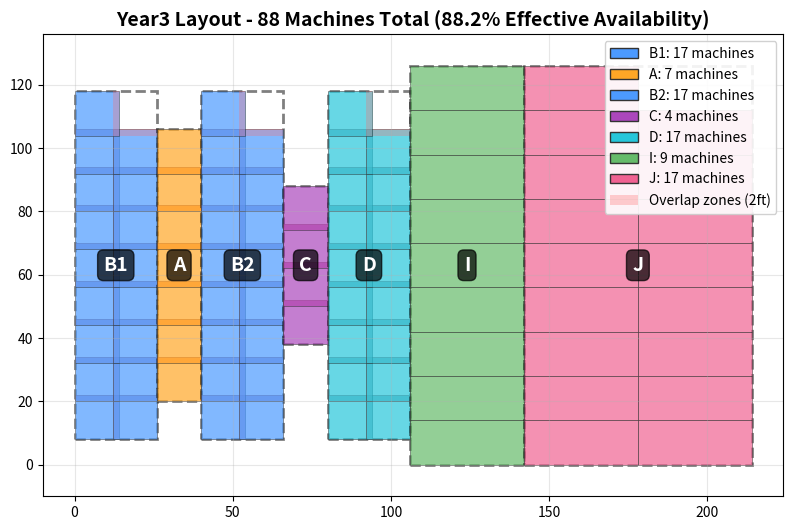

Source code (Python): (Note: this script raises an exception after producing the figure.)
"""
Year3 Part 1 - OPTIMIZED Compact Layout Generator

Machine counts for Year3 Part 1:
- B1: 15, A: 6, B2: 15, C: 3, D: 15, I: 8, J: 15
- Total: 77 machines

OPTIMIZED: Zero waste grids + compact 2D arrangement
"""

from pathlib import Path
import matplotlib.pyplot as plt
from matplotlib.patches import Rectangle
import csv

# Optimal grid configurations - COMPACT (vertical stacking)
# Year 3: 88 machines total (with 88.2% effective availability)
AREAS = {
    "B1": {"group": "ABCD", "count": 17, "rows": 9, "cols": 2, "eff_w":  26, "eff_h": 110},
    "A":  {"group": "ABCD", "count":  7, "rows": 7, "cols": 1, "eff_w":  14, "eff_h":  86},
    "B2": {"group": "ABCD", "count": 17, "rows": 9, "cols": 2, "eff_w":  26, "eff_h": 110},
    "C":  {"group": "ABCD", "count":  4, "rows": 4, "cols": 1, "eff_w":  14, "eff_h":  50},
    "D":  {"group": "ABCD", "count": 17, "rows": 9, "cols": 2, "eff_w":  26, "eff_h": 110},
    "I":  {"group": "HIJ",  "count":  9, "rows": 9, "cols": 1, "eff_w":  36, "eff_h": 126},
    "J":  {"group": "HIJ",  "count": 17, "rows": 9, "cols": 2, "eff_w":  72, "eff_h": 126},
}

PROCESS_ORDER = ["B1", "A", "B2", "C", "D", "I", "J"]
GAP = 0  # No gap between areas - blocks stick together

AREA_COLORS = {
    "B1": '#4c9aff',  # Blue
    "A":  '#ffa726',  # Orange
    "B2": '#4c9aff',  # Blue
    "C":  '#ab47bc',  # Purple
    "D":  '#26c6da',  # Cyan
    "I":  '#66bb6a',  # Green
    "J":  '#f06292',  # Pink
}

def pack_areas_left_to_right():
    """Pack all areas left to right in process order"""
    positions = {}
    x_offset = 0
    max_height = max([AREAS[p]["eff_h"] for p in PROCESS_ORDER])
    
    for process in PROCESS_ORDER:
        area = AREAS[process]
        y_offset = (max_height - area["eff_h"]) / 2
        positions[process] = {"x": x_offset, "y": y_offset}
        x_offset += area["eff_w"] + GAP
    
    total_width = x_offset - GAP
    total_height = max_height
    
    return total_width, total_height, positions

def draw_area(ax, x0, y0, area_data, process_name):
    """Draw area with blocks and overlaps"""
    rows = area_data["rows"]
    cols = area_data["cols"]
    count = area_data["count"]
    group = area_data["group"]
    
    if group == "ABCD":
        unit_w, unit_h, overlap = 14, 14, 2
    else:
        unit_w, unit_h, overlap = 36, 14, 0
    
    # Draw boundary
    boundary = Rectangle((x0, y0), area_data["eff_w"], area_data["eff_h"],
                         facecolor='none', edgecolor='black', linewidth=2,
                         linestyle='--', alpha=0.5)
    ax.add_patch(boundary)
    
    # Draw blocks
    block_idx = 0
    for r in range(rows):
        for c in range(cols):
            if block_idx >= count:
                break
            
            if overlap > 0:
                bx = x0 + c * (unit_w - overlap)
                by = y0 + r * (unit_h - overlap)
            else:
                bx = x0 + c * unit_w
                by = y0 + r * unit_h
            
            block = Rectangle((bx, by), unit_w, unit_h,
                            facecolor=AREA_COLORS[process_name],
                            edgecolor='#333', linewidth=0.5, alpha=0.7)
            ax.add_patch(block)
            
            # Overlap zones
            if overlap > 0:
                if c < cols - 1:
                    ov = Rectangle((bx + unit_w - overlap, by), overlap, unit_h,
                                 facecolor='#ff6b6b', alpha=0.3)
                    ax.add_patch(ov)
                if r < rows - 1:
                    ov = Rectangle((bx, by + unit_h - overlap), unit_w, overlap,
                                 facecolor='#ff6b6b', alpha=0.3)
                    ax.add_patch(ov)
            
            block_idx += 1
    
    # Label - only process name
    ax.text(x0 + area_data["eff_w"]/2, y0 + area_data["eff_h"]/2,
           f"{process_name}",
           ha='center', va='center', fontsize=14, fontweight='bold',
           color='white', bbox=dict(boxstyle='round', facecolor='black', alpha=0.7))

def generate_layout():
    """Generate optimized layout"""
    total_w, total_h, positions = pack_areas_left_to_right()
    
    actual_area = sum(AREAS[p]["eff_w"] * AREAS[p]["eff_h"] for p in PROCESS_ORDER)
    total_area = total_w * total_h
    efficiency = (actual_area / total_area) * 100
    
    print("Creating left-to-right layout...")
    print(f"Layout: {total_w:.0f} ft × {total_h:.0f} ft = {total_area:,.0f} ft²")
    
    fig, ax = plt.subplots(figsize=(20, 6))
    
    for process in PROCESS_ORDER:
        area = AREAS[process]
        pos = positions[process]
        draw_area(ax, pos["x"], pos["y"], area, process)
    
    # Draw arrows
    for i in range(len(PROCESS_ORDER) - 1):
        p1, p2 = PROCESS_ORDER[i], PROCESS_ORDER[i + 1]
        x1 = positions[p1]["x"] + AREAS[p1]["eff_w"]
        y1 = positions[p1]["y"] + AREAS[p1]["eff_h"] / 2
        x2 = positions[p2]["x"]
        y2 = positions[p2]["y"] + AREAS[p2]["eff_h"] / 2
        ax.annotate('', xy=(x2, y2), xytext=(x1, y1),
                   arrowprops=dict(arrowstyle='->', lw=2, color='red', alpha=0.6))
    
    ax.set_xlim(-10, total_w + 10)
    ax.set_ylim(-10, total_h + 10)
    ax.set_aspect('equal')
    ax.set_title(f'Year3 Layout - {sum([AREAS[p]["count"] for p in PROCESS_ORDER])} Machines Total (88.2% Effective Availability)', 
                fontsize=14, fontweight='bold')
    ax.grid(True, alpha=0.3)
    
    # Add legend
    from matplotlib.patches import Patch
    legend_elements = [
        Patch(facecolor=AREA_COLORS['B1'], edgecolor='#333', label=f'B1: {AREAS["B1"]["count"]} machines'),
        Patch(facecolor=AREA_COLORS['A'], edgecolor='#333', label=f'A: {AREAS["A"]["count"]} machines'),
        Patch(facecolor=AREA_COLORS['B2'], edgecolor='#333', label=f'B2: {AREAS["B2"]["count"]} machines'),
        Patch(facecolor=AREA_COLORS['C'], edgecolor='#333', label=f'C: {AREAS["C"]["count"]} machines'),
        Patch(facecolor=AREA_COLORS['D'], edgecolor='#333', label=f'D: {AREAS["D"]["count"]} machines'),
        Patch(facecolor=AREA_COLORS['I'], edgecolor='#333', label=f'I: {AREAS["I"]["count"]} machines'),
        Patch(facecolor=AREA_COLORS['J'], edgecolor='#333', label=f'J: {AREAS["J"]["count"]} machines'),
        Patch(facecolor='#ff6b6b', alpha=0.3, label='Overlap zones (2ft)'),
    ]
    ax.legend(handles=legend_elements, loc='upper right', fontsize=10, framealpha=0.9)
    
    output_dir = Path(__file__).parent
    png_file = output_dir / "Optimized_Compact_Layout.png"
    csv_file = output_dir / "Optimized_Compact_Layout_Summary.csv"
    
    plt.tight_layout()
    plt.savefig(png_file, dpi=150, bbox_inches='tight')
    print(f"Saved: {png_file}")
    
    with open(csv_file, 'w', newline='', encoding='utf-8') as f:
        writer = csv.writer(f)
        writer.writerow(['Area', 'X_ft', 'Y_ft', 'Width_ft', 'Height_ft', 'Rows', 'Cols', 'Machines'])
        for process in PROCESS_ORDER:
            area = AREAS[process]
            pos = positions[process]
            writer.writerow([process, f"{pos['x']:.1f}", f"{pos['y']:.1f}",
                           area["eff_w"], area["eff_h"], area["rows"], area["cols"], area["count"]])
    
    print(f"Saved: {csv_file}")
    plt.close()

if __name__ == "__main__":
    generate_layout()
